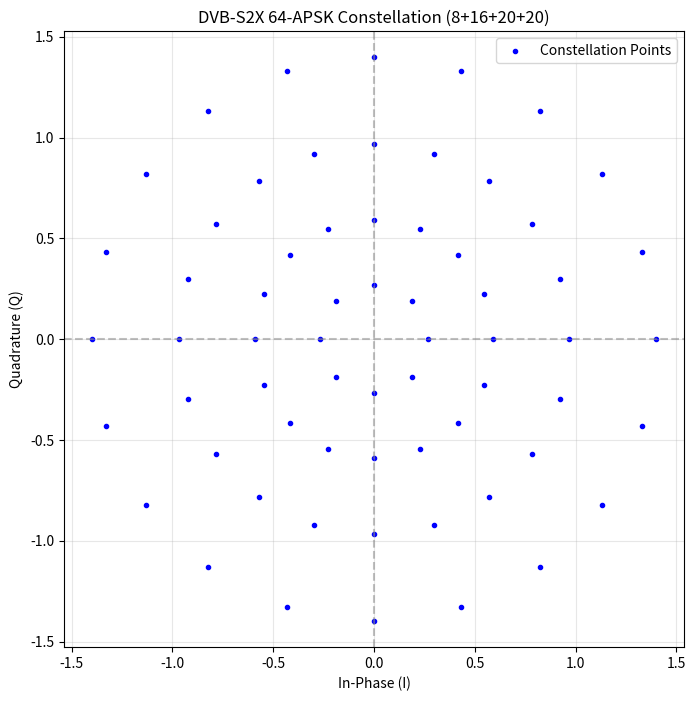
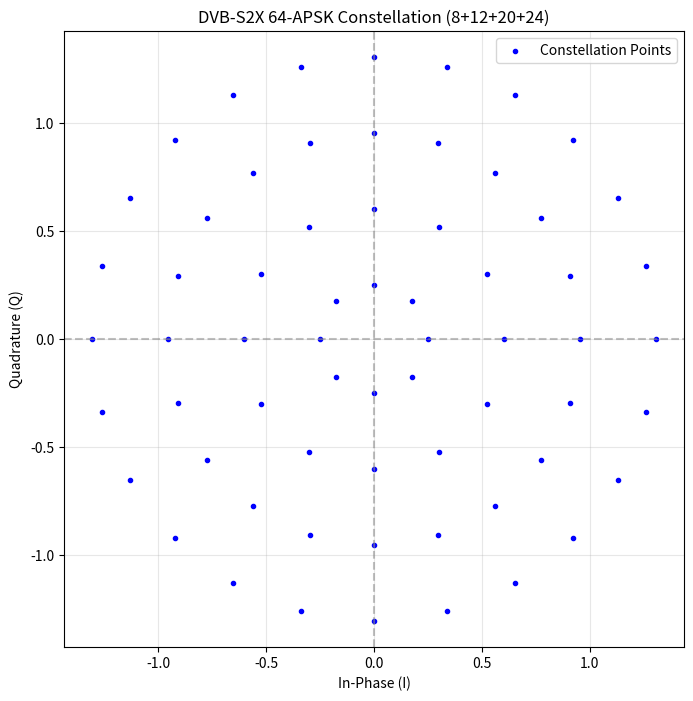
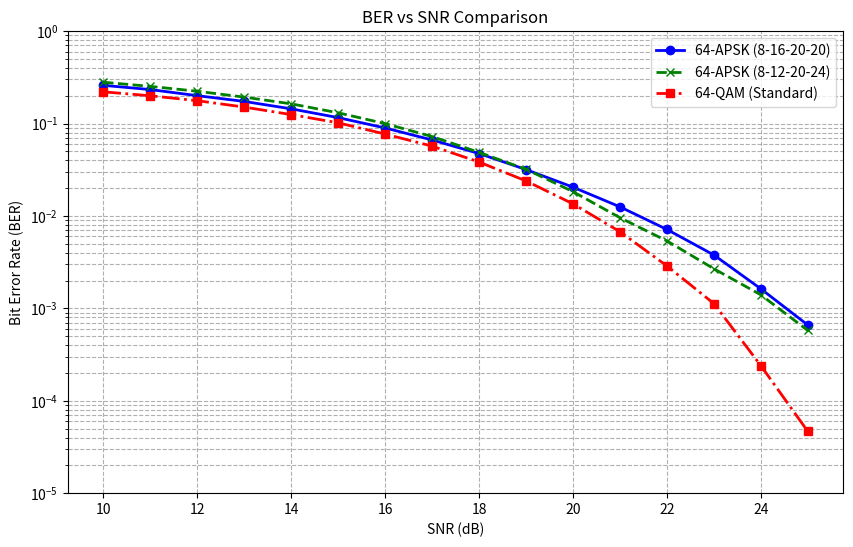

These figures' Python source, in order:
import numpy as np
import matplotlib.pyplot as plt
from scipy.spatial import distance

def generate_dvb_s2x_64apsk_constellation():
    """
    Generates the DVB-S2X 64-APSK constellation points (8+16+20+20 configuration).
    Radii ratios: R2/R1 = 2.2, R3/R1 = 3.6, R4/R1 = 5.2
    
    Returns:
        points (np.array): Complex array of constellation points.
    """
    # Radii ratios from DVB-S2X standard (approximate for 7/9 modcod)
    gamma = np.array([1.0, 2.2, 3.6, 5.2])
    
    # Normalize radii so average power is 1 (optional, but good for consistent SNR)
    # Number of points per ring: 8, 16, 20, 20
    M_rings = np.array([8, 16, 20, 20])
    
    # Determine base radius R1 such that total energy is normalized to 1 per symbol
    # Energy = sum(Ni * Ri^2) / sum(Ni)
    energy_unscaled = np.sum(M_rings * (gamma ** 2))
    R1 = np.sqrt(64 / energy_unscaled)
    
    radii = gamma * R1
    
    points = []
    
    # Ring 1: 8 points
    # Phase offset typically 0 for first ring (or optimized)
    phase_off_1 = 0 
    for i in range(M_rings[0]):
        theta = 2 * np.pi * i / M_rings[0] + phase_off_1
        points.append(radii[0] * np.exp(1j * theta))
        
    # Ring 2: 16 points
    phase_off_2 = 0 # Stagger not strictly defined without table, assuming aligned for simplicity or slight offset
    for i in range(M_rings[1]):
        theta = 2 * np.pi * i / M_rings[1] + phase_off_2
        points.append(radii[1] * np.exp(1j * theta))
        
    # Ring 3: 20 points
    phase_off_3 = 0
    for i in range(M_rings[2]):
        theta = 2 * np.pi * i / M_rings[2] + phase_off_3
        points.append(radii[2] * np.exp(1j * theta))
        
    # Ring 4: 20 points
    phase_off_4 = 0
    for i in range(M_rings[3]):
        theta = 2 * np.pi * i / M_rings[3] + phase_off_4
        points.append(radii[3] * np.exp(1j * theta))
        
    return np.array(points)

def plot_constellation(points):
    """
    Plots the constellation in the complex plane.
    """
    plt.figure(figsize=(8, 8))
    plt.scatter(points.real, points.imag, c='blue', marker='.', label='Constellation Points')
    
    # Circles removed as requested
        
    plt.axhline(0, color='gray', linestyle='--', alpha=0.5)
    plt.axvline(0, color='gray', linestyle='--', alpha=0.5)
    plt.title('DVB-S2X 64-APSK Constellation (8+16+20+20)')
    plt.xlabel('In-Phase (I)')
    plt.ylabel('Quadrature (Q)')
    plt.grid(True, alpha=0.3)
    plt.axis('equal')
    plt.legend()

def perform_ber_simulation(constellation, snr_db_range, num_symbols=50000):
    """
    Simulates BER vs SNR for the given constellation.
    Uses a simple nearest-neighbor demapper and assumes a random bit mapping 
    (since exact DVB-S2X mapping is complex).
    
    Note: Real DVB-S2X uses specific bit mappings to optimize BER. 
    This simulation approximates performance.
    """
    M = len(constellation)
    k = int(np.log2(M)) # bits per symbol
    
    # Generate random bits
    num_bits = num_symbols * k
    tx_bits = np.random.randint(0, 2, num_bits)
    
    # Convert bits to symbol indices
    # Reshape bits to (num_symbols, k)
    tx_bits_reshaped = tx_bits.reshape((num_symbols, k))
    
    # Simple binary to decimal conversion for mapping (Not Gray coded)
    # To improve, one could implement a Gray code generator, but for 64-APSK generic is tricky.
    # We will use a random fixed mapping for consistency in this demo, 
    # but strictly speaking this makes BER worse than optimal.
    # To mitigate, let's just map indices 0..63 directly to the points array order.
    tx_indices = np.zeros(num_symbols, dtype=int)
    for i in range(k):
        tx_indices += tx_bits_reshaped[:, i] * (2**i)
        
    # Valid indices check (should be fine if M=64)
    tx_indices = tx_indices % M
    
    tx_symbols = constellation[tx_indices]
    
    ber_results = []
    
    print(f"Simulating BER for SNR range: {snr_db_range} dB")
    
    for snr_db in snr_db_range:
        # Calculate noise power
        # SNR = Es / N0
        # Since Es is normalized to 1, N0 = 1 / (10^(SNR/10))
        # Noise is complex gaussian
        snr_linear = 10**(snr_db / 10.0)
        n0 = 1.0 / snr_linear
        noise_std = np.sqrt(n0 / 2)
        
        noise = noise_std * (np.random.randn(num_symbols) + 1j * np.random.randn(num_symbols))
        rx_symbols = tx_symbols + noise
        
        # Demap (ML detection / Minimum Euclidean Distance)
        # Compute distances from every rx symbol to every constellation point
        # This can be slow for large N, but efficient with broadcasting or cdist
        
        # Efficient way using scipy cdist
        # rx_points: (N, 2), const_points: (M, 2)
        rx_coords = np.column_stack((rx_symbols.real, rx_symbols.imag))
        const_coords = np.column_stack((constellation.real, constellation.imag))
        
        dists = distance.cdist(rx_coords, const_coords, 'euclidean')
        estimated_indices = np.argmin(dists, axis=1)
        
        # Recover bits from indices
        rx_bits = np.zeros(num_bits, dtype=int)
        estimated_bits_reshaped = np.zeros((num_symbols, k), dtype=int)
        
        for i in range(k):
             # Extract ith bit from integer
             estimated_bits_reshaped[:, i] = (estimated_indices >> i) & 1
             
        rx_bits = estimated_bits_reshaped.flatten()
        
        # Count errors
        bit_errors = np.sum(tx_bits != rx_bits)
        ber = bit_errors / num_bits
        ber_results.append(ber)
        
        print(f"SNR: {snr_db} dB, BER: {ber:.2e}")
        
    return ber_results

def generate_64qam_constellation():
    """
    Generates a standard square 64-QAM constellation.
    Normalized to average power = 1.
    """
    # M-QAM levels: -(sqrt(M)-1), ..., -1, 1, ..., sqrt(M)-1
    # For 64-QAM: -7, -5, -3, -1, 1, 3, 5, 7
    levels = np.array([-7, -5, -3, -1, 1, 3, 5, 7])
    
    points = []
    for I in levels:
        for Q in levels:
            points.append(I + 1j*Q)
            
    points = np.array(points)
    
    # Normalize energy
    # Average energy for square M-QAM with ints is 2*(M-1)/3
    # For M=64: 2*63/3 = 42
    avg_energy = 42.0
    scale_factor = np.sqrt(avg_energy)
    
    return points / scale_factor

def generate_dvb_s2x_64apsk_8_12_20_24_constellation():
    """
    Generates the DVB-S2X 64-APSK constellation points (8+12+20+24 configuration).
    Radii ratios are approximated or based on typical APSK spacing.
    Assumed Radii ratios: R2/R1 = 2.4, R3/R1 = 3.8, R4/R1 = 5.2
    """
    # Radii ratios (Approximated for reasonable distribution)
    gamma = np.array([1.0, 2.4, 3.8, 5.2])
    
    # Number of points per ring: 8, 12, 20, 24
    M_rings = np.array([8, 12, 20, 24])
    
    # Determine base radius R1 such that total energy is normalized to 1 per symbol
    energy_unscaled = np.sum(M_rings * (gamma ** 2))
    R1 = np.sqrt(64 / energy_unscaled)
    
    radii = gamma * R1
    
    points = []
    
    # Ring 1: 8 points
    phase_off_1 = 0 
    for i in range(M_rings[0]):
        theta = 2 * np.pi * i / M_rings[0] + phase_off_1
        points.append(radii[0] * np.exp(1j * theta))
        
    # Ring 2: 12 points
    phase_off_2 = 0 
    for i in range(M_rings[1]):
        theta = 2 * np.pi * i / M_rings[1] + phase_off_2
        points.append(radii[1] * np.exp(1j * theta))
        
    # Ring 3: 20 points
    phase_off_3 = 0
    for i in range(M_rings[2]):
        theta = 2 * np.pi * i / M_rings[2] + phase_off_3
        points.append(radii[2] * np.exp(1j * theta))
        
    # Ring 4: 24 points
    phase_off_4 = 0
    for i in range(M_rings[3]):
        theta = 2 * np.pi * i / M_rings[3] + phase_off_4
        points.append(radii[3] * np.exp(1j * theta))
        
    return np.array(points)

def main():
    # 1. Generate Constellations
    constellation = generate_dvb_s2x_64apsk_constellation()
    constellation_8_12_20_24 = generate_dvb_s2x_64apsk_8_12_20_24_constellation()
    
    # 2. Plot Constellations
    # Original
    plot_constellation(constellation)
    plt.title('DVB-S2X 64-APSK Constellation (8+16+20+20)')
    plt.savefig('dvb_s2x_64apsk_constellation.png') 
    print("Constellation plot saved to dvb_s2x_64apsk_constellation.png")
    
    # New 8-12-20-24
    plot_constellation(constellation_8_12_20_24)
    plt.title('DVB-S2X 64-APSK Constellation (8+12+20+24)')
    plt.savefig('dvb_s2x_64apsk_8_12_20_24_constellation.png')
    print("Constellation plot saved to dvb_s2x_64apsk_8_12_20_24_constellation.png")
    
    # 3. Simulate BER
    snr_range = np.arange(10, 26, 1) # Scan 10dB to 25dB
    
    # Run 64APSK (8+16+20+20) Simulation
    print("Starting 64-APSK (8+16+20+20) Simulation...")
    ber_apsk = perform_ber_simulation(constellation, snr_range)
    
    # Run 64APSK (8+12+20+24) Simulation
    print("Starting 64-APSK (8+12+20+24) Simulation...")
    ber_apsk_new = perform_ber_simulation(constellation_8_12_20_24, snr_range)
    
    # Run 64QAM Simulation
    print("Starting 64-QAM Simulation...")
    constellation_qam = generate_64qam_constellation()
    ber_qam = perform_ber_simulation(constellation_qam, snr_range)
    
    # 4. Plot BER
    plt.figure(figsize=(10, 6))
    plt.semilogy(snr_range, ber_apsk, 'bo-', linewidth=2, label='64-APSK (8-16-20-20)')
    plt.semilogy(snr_range, ber_apsk_new, 'gx--', linewidth=2, label='64-APSK (8-12-20-24)')
    plt.semilogy(snr_range, ber_qam, 'rs-.', linewidth=2, label='64-QAM (Standard)')
    plt.title('BER vs SNR Comparison')
    plt.xlabel('SNR (dB)')
    plt.ylabel('Bit Error Rate (BER)')
    plt.grid(True, which="both", ls="--")
    plt.ylim(1e-5, 1)
    plt.legend()
    plt.savefig('dvb_s2x_64apsk_ber.png')
    print("BER plot saved to dvb_s2x_64apsk_ber.png")
    # plt.show()

if __name__ == "__main__":
    main()
